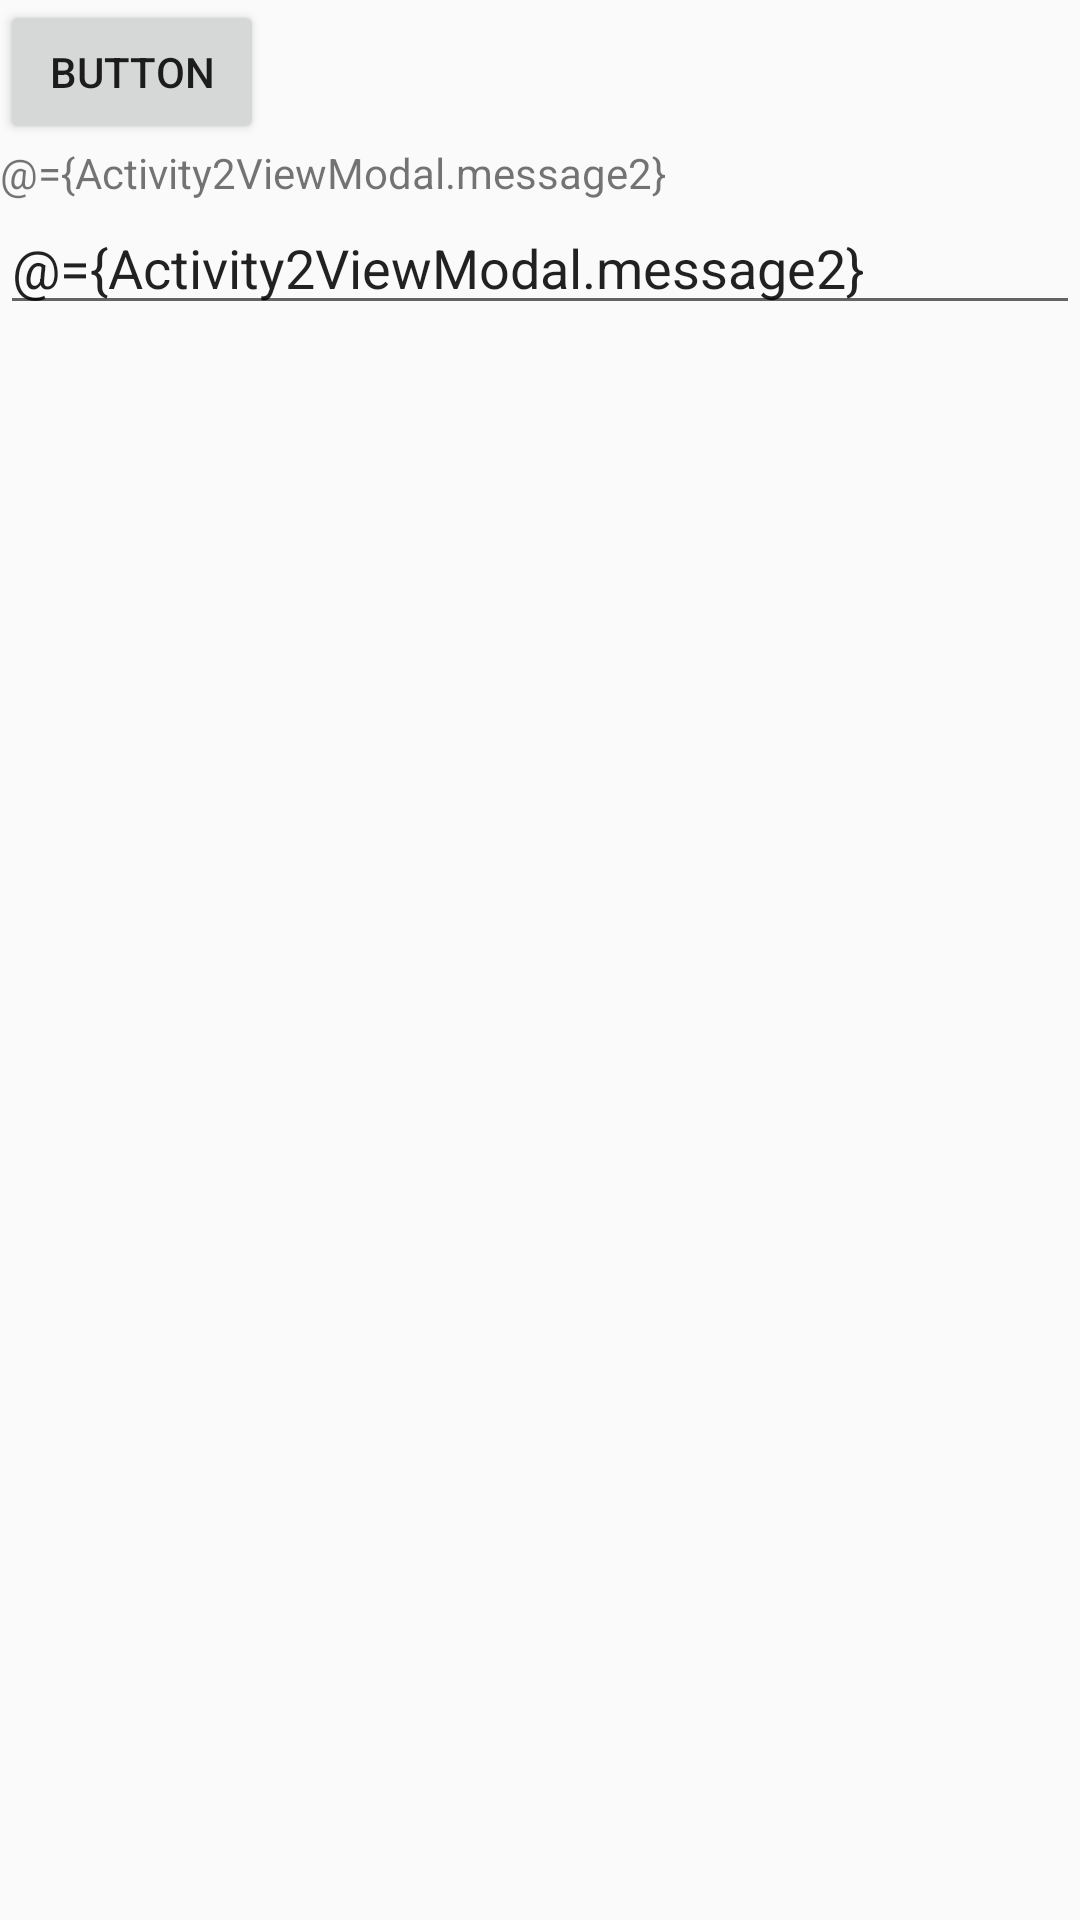

Produce the Android XML layout that renders to this screen, including the resource entries it uses.
<!-- AndroidManifest.xml: application theme Theme.Android_ViewBinding_DataBinding -->
<!-- res/layout/activity_2.xml -->
<?xml version="1.0" encoding="utf-8"?>
<layout xmlns:android="http://schemas.android.com/apk/res/android">
    <data>
        <variable
            name="Activity2ViewModal"
            type="com.example.android_viewbinding_databinding.observable_dataBinding.Activity2ViewModal" />
    </data>

   <LinearLayout
       android:layout_width="match_parent"
       android:layout_height="match_parent"
       android:orientation = "vertical"
       >

       <Button
           android:id="@+id/button"
           android:layout_width="wrap_content"
           android:layout_height="wrap_content"
           android:text="Button"
           android:onClick="@{()-> Activity2ViewModal.changeValueTextView()}"
       />


       <TextView
           android:id="@+id/textView"
           android:layout_width="wrap_content"
           android:layout_height="wrap_content"
           android:text="@={Activity2ViewModal.message2}"
        />


       <EditText
           android:id="@+id/editText"
           android:layout_height="wrap_content"
           android:layout_width="match_parent"
           android:inputType="text"
           android:text="@={Activity2ViewModal.message2}"
           />
   </LinearLayout>
</layout>
<!-- resources referenced by this layout -->
<resources>
  <style name="Theme.Android_ViewBinding_DataBinding" parent="Theme.AppCompat.Light.DarkActionBar">
          
          <item name="colorPrimary">@color/purple_500</item>
          <item name="colorPrimaryDark">@color/purple_700</item>
          <item name="colorAccent">@color/teal_200</item>
          
      </style>
  <color name="purple_500">#FF6200EE</color>
  <color name="purple_700">#FF3700B3</color>
  <color name="teal_200">#FF03DAC5</color>
</resources>
